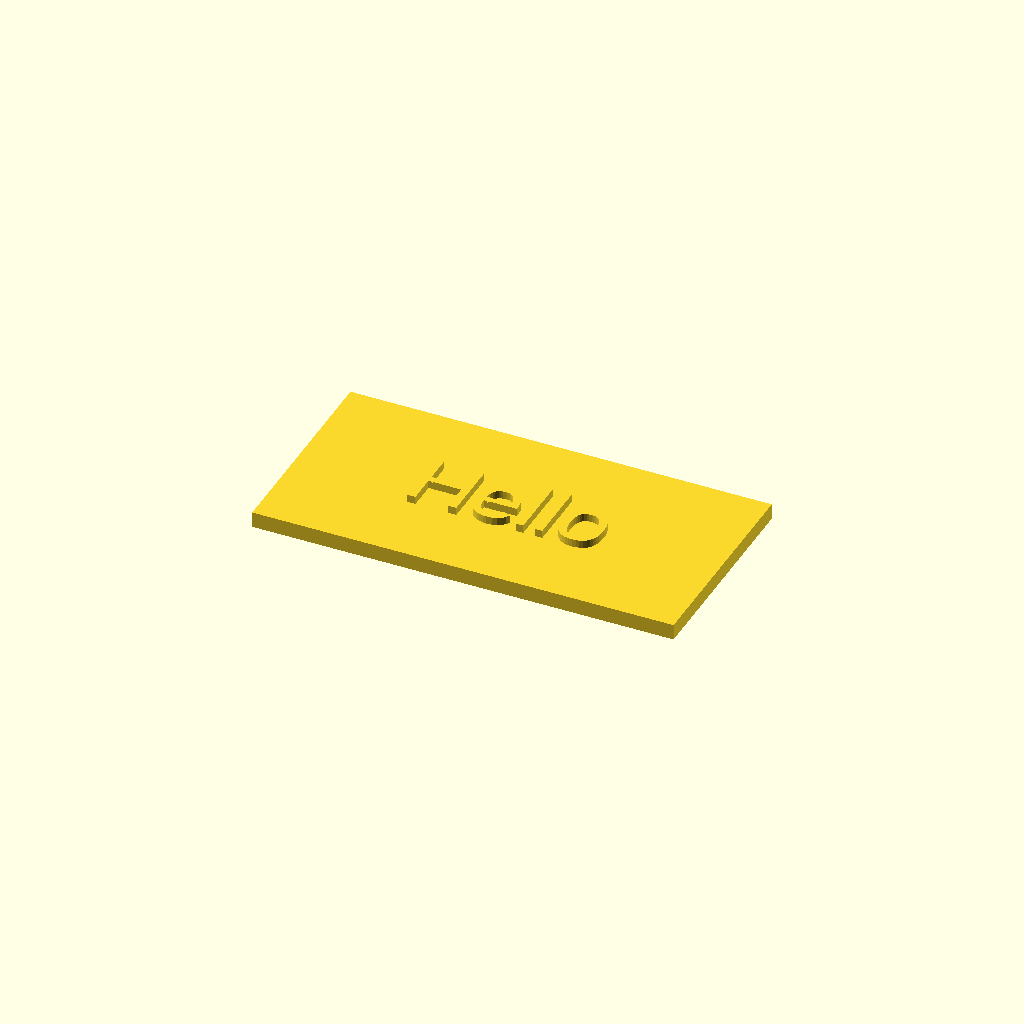
Cell 1: the model at its default parameters.
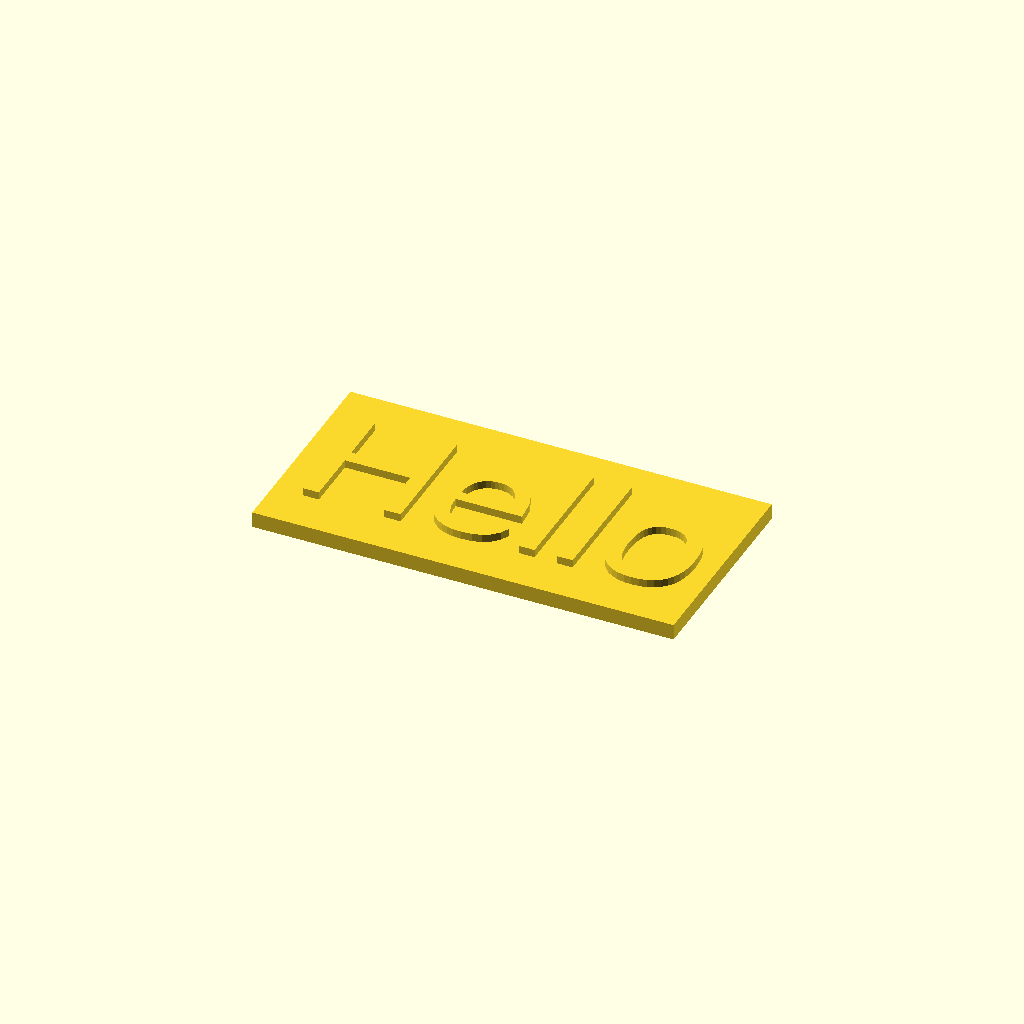
Cell 2 — font_size set to 24, the other parameters unchanged.
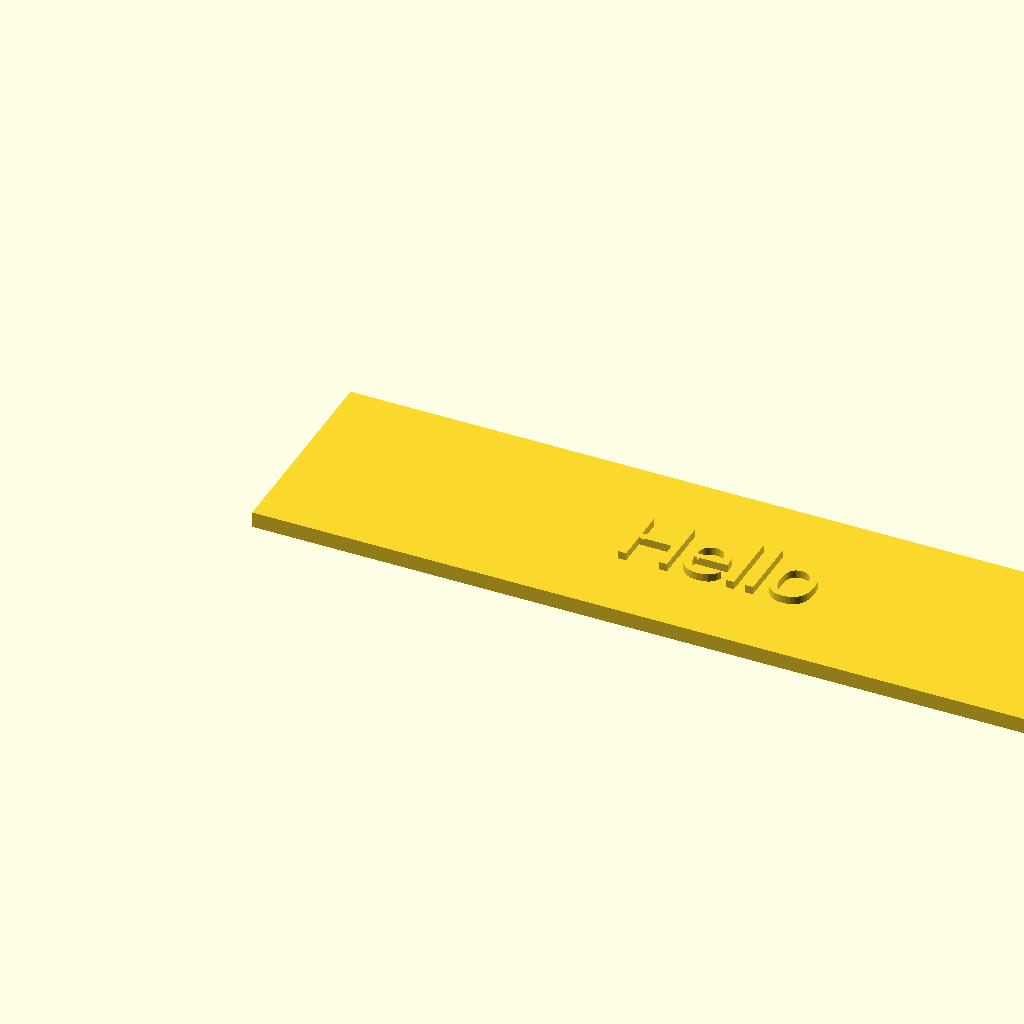
Cell 3: the same model with base_width = 160.
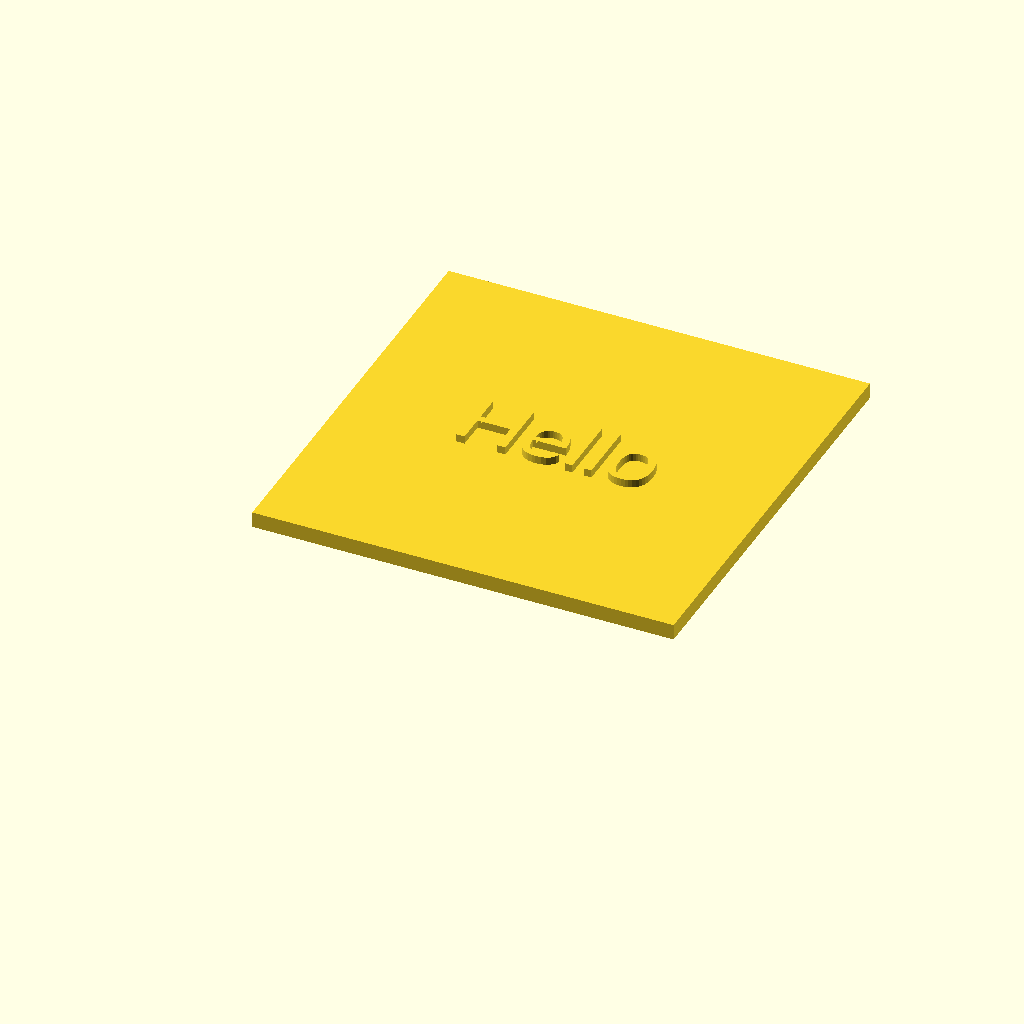
Cell 4: the same model with base_height = 80.
One fixed orthographic camera (rotation 55°, 0°, 25°; colour scheme Cornfield) for every cell.
OpenSCAD source file relief/plaque.scad:
// Yantra4D wrapper — Text Plaque
// Rectangular base with raised or inset text

message = "Hello";
font_size = 12;
text_depth = 1.5;
base_width = 80;
base_height = 40;
base_thickness = 3;
raised = true;
fn = 0;
render_mode = 0;

$fn = fn > 0 ? fn : 32;

// Font and clip.
//
// Neither kernel used to name a font, so each took its own default and the two
// typefaces set the same string at the same nominal size to different widths.
// That is this cartridge's entire parity gap: at preset name_plaque
// ("Your Name" at size 12 on an 80 mm plate) OpenSCAD's default face runs
// 81.656 mm and overhangs the plate by 0.83 mm at each end, against a
// CadQuery run that fits -- a 1.656 mm bounding-box difference on plaque,
// sign and tag alike. door_sign's 2.80% volume gap is the same cause measured
// on glyph AREA at equal depth.
//
// Naming the font on both sides removes the substitution. The clip below then
// makes the bound STRUCTURAL rather than font-dependent: raised text is
// intersected with the plate footprint, so no `message` within the
// parameter's 30-character budget can push the bounding box past base_width
// on either kernel, whichever face the render image happens to resolve. A cut
// can never grow the box, so the engraved branch needs the font only.
FONT = "Liberation Sans";


if (raised) {
    // Raised text: base + extruded text on top, clipped to the plate.
    union() {
        cube([base_width, base_height, base_thickness]);
        intersection() {
            translate([base_width / 2, base_height / 2, base_thickness])
                linear_extrude(text_depth)
                    text(message, size = font_size, font = FONT,
                         halign = "center", valign = "center");
            translate([0, 0, base_thickness])
                cube([base_width, base_height, text_depth]);
        }
    }
} else {
    // Inset text: base with text carved in
    difference() {
        cube([base_width, base_height, base_thickness]);
        translate([base_width / 2, base_height / 2, base_thickness - text_depth])
            linear_extrude(text_depth + 0.1)
                text(message, size = font_size, font = FONT,
                     halign = "center", valign = "center");
    }
}
Parameter table extracted from the source (name, type, default, range or options):
message: string, default "Hello"
font_size: number, default 12
text_depth: number, default 1.5
base_width: number, default 80
base_height: number, default 40
base_thickness: number, default 3
raised: bool, default true
fn: number, default 0
render_mode: number, default 0
FONT: string, default "Liberation Sans"
